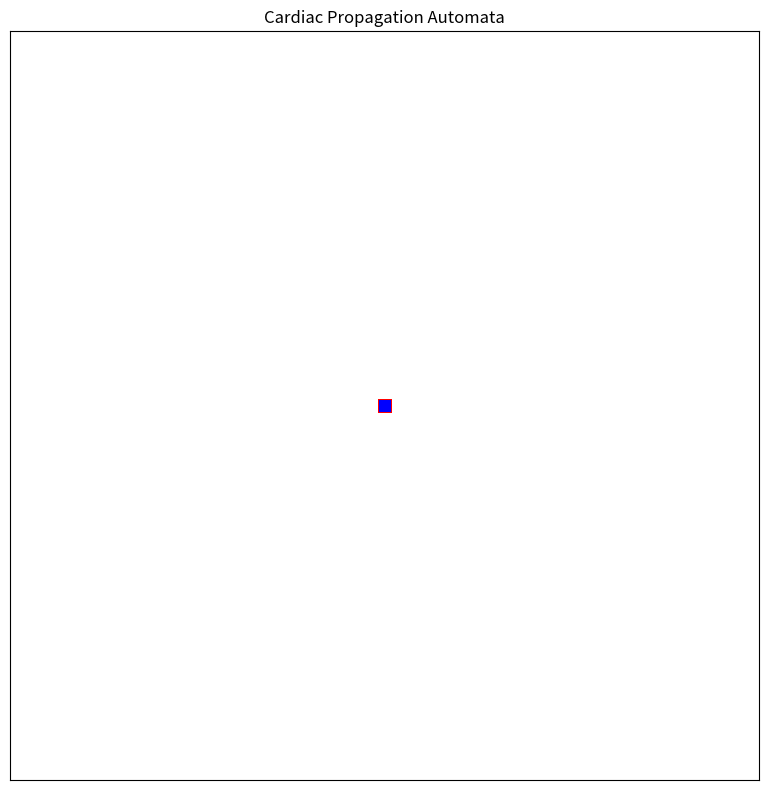

Recreate this plot in Python.
"""
Cellular Automaton for Cardiac Electrophysiological Propagation.

This script simulates a 2D cellular automaton model representing
the propagation of an electrical wave in cardiac tissue. The model
includes resting, excited, and multi-stage refractory states.
"""

import numpy as np
import matplotlib.pyplot as plt
from matplotlib.animation import FuncAnimation
from matplotlib.colors import ListedColormap
from scipy.signal import convolve2d
import time # For potential performance checks, not used by default in this version

# --- Parameters ---
GRID_WIDTH = 1000
GRID_HEIGHT = 1000
TIME_STEPS = 100
REFRACTORY_PERIOD = 10
EXCITATION_THRESHOLD = 1

# --- States ---
RESTING = 0
EXCITED = 1
# Refractory states will be integers from 2 up to REFRACTORY_PERIOD + 1

# --- Moore Neighborhood Kernel ---
kernel = np.array([[1, 1, 1],
                   [1, 0, 1],
                   [1, 1, 1]])

# Alternative larger kernel (commented out)
# kernel = np.array([[1, 1, 1, 1, 1],
# [1, 1, 1, 1, 1],
# [1, 1, 0, 1, 1],
# [1, 1, 1, 1, 1],
# [1, 1, 1, 1, 1]])

def initialize_grid(grid_height, grid_width, stim_type="center", stim_size=3):
    """
    Initializes the grid with all cells in the RESTING state and applies an initial stimulus.

    Args:
        grid_height (int): The height of the grid.
        grid_width (int): The width of the grid.
        stim_type (str, optional): Type of stimulus. "center" for a central square,
                                   "bottom_row" for the entire bottom row,
                                   "bottom_left_corner" for a square at the bottom-left.
                                   Defaults to "center".
        stim_size (int, optional): Size of the square stimulus if type is "center"
                                   or "bottom_left_corner". Defaults to 3.

    Returns:
        np.ndarray: The initialized grid.

    Raises:
        ValueError: If grid dimensions are not positive or stimulus parameters are invalid.
    """
    if not (grid_height > 0 and grid_width > 0):
        raise ValueError("Grid height and width must be positive integers.")

    grid = np.full((grid_height, grid_width), RESTING, dtype=int)

    if stim_type == "center":
        if not (stim_size > 0 and stim_size <= grid_height and stim_size <= grid_width):
            raise ValueError("Stimulus size is invalid or too large for the grid.")
        center_y, center_x = grid_height // 2, grid_width // 2
        grid[center_y - stim_size//2 : center_y + stim_size//2 + (stim_size % 2), 
             center_x - stim_size//2 : center_x + stim_size//2 + (stim_size % 2)] = EXCITED
    elif stim_type == "bottom_row":
        grid[grid_height - 1, :] = EXCITED
    elif stim_type == "bottom_left_corner": 
        if not (stim_size > 0 and stim_size <= grid_height and stim_size <= grid_width):
            raise ValueError("Stimulus size for 'bottom_left_corner' is invalid or too large for the grid.")
        grid[grid_height - stim_size : grid_height, 0 : stim_size] = EXCITED
    else:
        print(f"Warning: Unknown stimulus type '{stim_type}'. Grid initialized without active stimulus cells.")

    return grid
    
def update_grid_vectorized(current_grid, refractory_period_val, excitation_threshold_val):
    """
    Updates the cellular automaton grid for one time step using vectorized operations.

    Applies rules for resting, excited, and refractory states based
    on the current state of each cell and its excited neighbors.

    Args:
        current_grid (np.ndarray): The 2D NumPy array representing the
                                   current state of the grid.
        refractory_period_val (int): The duration of the refractory period.
        excitation_threshold_val (int): The minimum number of excited neighbors
                                       to excite a resting cell.

    Returns:
        np.ndarray: The 2D NumPy array representing the grid state
                    at the next time step.
    """
    new_grid = current_grid.copy()

    # 1. Identify cells that are currently EXCITED (state 1) for convolution
    is_excited_map = (current_grid == EXCITED).astype(int)

    # 2. Count excited neighbors for all cells using convolution
    excited_neighbor_count = convolve2d(is_excited_map, kernel, mode='same', boundary='fill', fillvalue=0)

    # --- Apply rules using Boolean masks (vectorized) ---

    # RULE 1: Resting cells that meet the excitation threshold become excited
    resting_cells_mask = (current_grid == RESTING)
    can_be_excited_mask = (excited_neighbor_count >= excitation_threshold_val)
    to_excite_mask = resting_cells_mask & can_be_excited_mask
    new_grid[to_excite_mask] = EXCITED

    # RULE 2: Excited cells become refractory (start at state 2)
    # We must ensure we are only affecting cells that were EXCITED in the *current_grid*
    # and not those that just became excited (to_excite_mask)
    excited_in_current_grid_mask = (current_grid == EXCITED)
    new_grid[excited_in_current_grid_mask] = 2  

    # RULE 3: Refractory cells progress or become resting
    # Cells currently in any refractory state (>= 2)
    currently_refractory_mask = (current_grid >= 2)

    # Identify refractory cells that need to increment their state
    progressing_refractory_mask = currently_refractory_mask & (current_grid < refractory_period_val + 1)
    new_grid[progressing_refractory_mask] = current_grid[progressing_refractory_mask] + 1

    # Identify refractory cells that have completed their refractory period and become resting
    completed_refractory_mask = currently_refractory_mask & (current_grid == refractory_period_val + 1)
    new_grid[completed_refractory_mask] = RESTING

    return new_grid


def create_animation_elements(initial_grid, refractory_period_val):
    """
    Sets up the Matplotlib figure, axes, and initial image for the animation.

    Args:
        initial_grid (np.ndarray): The starting grid state.
        refractory_period_val (int): The duration of the refractory period
                                    (used for colormap setup).

    Returns:
        tuple: (fig, ax, img) Matplotlib figure, axes, and image objects.
    """
    colors = ['white', 'red'] + ['blue'] * refractory_period_val
    cmap = ListedColormap(colors)
    max_state_value = refractory_period_val + 1
    bounds = list(range(max_state_value + 2)) 
    norm = plt.Normalize(vmin=RESTING, vmax=max_state_value)

    fig, ax = plt.subplots(figsize=(8, 8))
    img = ax.imshow(initial_grid, cmap=cmap, norm=norm, interpolation='nearest')
    ax.set_title("Cardiac Propagation Automata")
    plt.xticks([])
    plt.yticks([])
    return fig, ax, img

def animate_step(frame_num, grid_ref, img_ref, ax_ref, refractory_p, excitation_t):
    """
    Function called by FuncAnimation for each frame to update the animation.

    Args:
        frame_num (int): The current frame number (passed by FuncAnimation).
        grid_ref (list): A list containing the grid (used as a mutable reference).
        img_ref (matplotlib.image.AxesImage): The image object to update.
        ax_ref (matplotlib.axes.Axes): The axes object for setting the title.
        refractory_p (int): The refractory period value.
        excitation_t (int): The excitation threshold value.


    Returns:
        list: A list containing the updated image artist (required by FuncAnimation).
    """
    #print(f"Time step: {frame_num}") 
    grid_ref[0] = update_grid_vectorized(grid_ref[0], refractory_p, excitation_t)
    img_ref.set_array(grid_ref[0])
    ax_ref.set_title("Cardiac Propagation Automata")
    return [img_ref]

def main():
    """
    Main function to set up and run the cellular automaton simulation and animation.
    """
    # --- Parameter Assertions (Basic Error Handling) ---
    try:
        assert REFRACTORY_PERIOD >= 0, "REFRACTORY_PERIOD cannot be negative."
        assert EXCITATION_THRESHOLD > 0, "EXCITATION_THRESHOLD must be positive."
        
    except AssertionError as e:
        print(f"Parameter Error: {e}")
        return 
    # Initialize grid
    # To use bottom row stimulus: current_grid = initialize_grid(GRID_HEIGHT, GRID_WIDTH, stim_type="bottom_row")
    current_grid = initialize_grid(GRID_HEIGHT, GRID_WIDTH, stim_type="center", stim_size=15) 
    grid_container = [current_grid] # Use a list to pass grid by reference to animate_step

    # --- Visualization and Animation Setup ---
    fig, ax, img = create_animation_elements(grid_container[0], REFRACTORY_PERIOD)

    print(f"Starting animation with Excitation Threshold: {EXCITATION_THRESHOLD}, Refractory Period: {REFRACTORY_PERIOD}...")
    print(f"Grid size: {GRID_WIDTH}x{GRID_HEIGHT}. Total time steps: {TIME_STEPS}.")
    
    # Define the animation function
    animation_function = lambda frame: animate_step(frame, grid_container, img, ax, REFRACTORY_PERIOD, EXCITATION_THRESHOLD)

    ani = FuncAnimation(fig, animation_function,
                        frames=TIME_STEPS, interval=10, blit=True)

    plt.tight_layout()
    plt.show()

    print("Simulation finished.")

if __name__ == "__main__":
    main()
